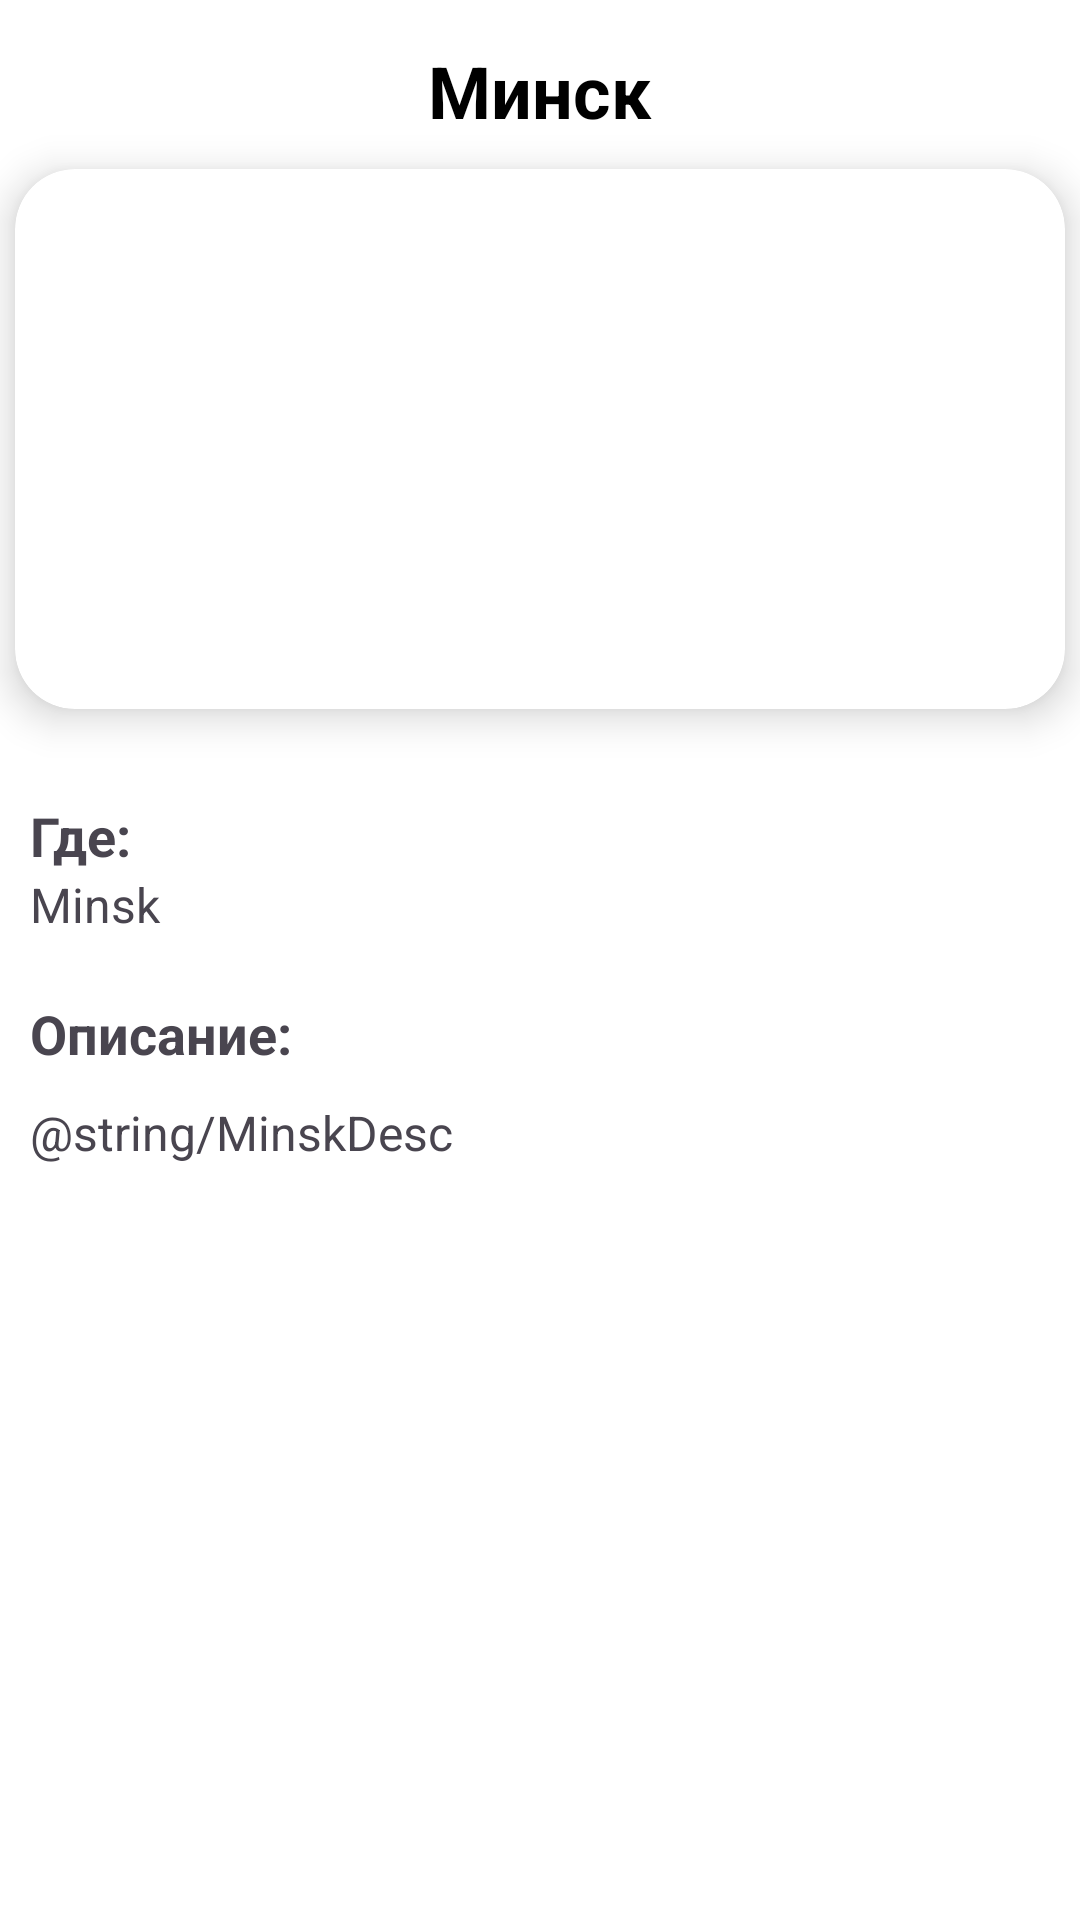

Write the Android layout XML for this screen, with the resource values it uses.
<!-- AndroidManifest.xml: application theme Theme.CityPOMSJava -->
<!-- res/layout/activity_detailed.xml -->
<?xml version="1.0" encoding="utf-8"?>
<LinearLayout xmlns:android="http://schemas.android.com/apk/res/android"
    xmlns:app="http://schemas.android.com/apk/res-auto"
    xmlns:tools="http://schemas.android.com/tools"
    android:id="@+id/frame_layout_main"
    android:layout_width="match_parent"
    android:layout_height="match_parent"
    android:background="@color/white"
    android:orientation="vertical"
    tools:context=".DetailedFragment">

    <TextView
        android:id="@+id/detailName2"
        android:layout_width="wrap_content"
        android:layout_height="wrap_content"
        android:layout_gravity="center"
        android:layout_marginTop="14dp"
        android:text="Минск"
        android:textColor="@color/black"
        android:textSize="24sp"
        android:textStyle="bold" />

    <androidx.cardview.widget.CardView
        android:id="@+id/cardImage"
        android:layout_width="350dp"
        android:layout_height="180dp"
        android:layout_gravity="center"
        android:layout_marginTop="10dp"
        app:cardCornerRadius="20dp"
        app:cardElevation="8dp">

        <ImageView
            android:id="@+id/detailImage"
            android:layout_width="380dp"
            android:layout_height="190dp"
            android:layout_gravity="center"
            android:layout_marginTop="0dp"
            android:scaleType="centerCrop"
            android:src="@drawable/minsk" />

    </androidx.cardview.widget.CardView>

    <TextView
        android:layout_width="wrap_content"
        android:layout_height="wrap_content"
        android:layout_marginStart="10dp"
        android:layout_marginTop="30dp"
        android:text="Где:"
        android:textSize="18sp"
        android:textStyle="bold" />


    <TextView
        android:id="@+id/detailName"
        android:layout_width="match_parent"
        android:layout_height="wrap_content"
        android:layout_marginStart="10dp"
        android:text="Minsk"
        android:textSize="16sp" />

    <TextView
        android:layout_width="match_parent"
        android:layout_height="wrap_content"
        android:layout_marginStart="10dp"
        android:layout_marginTop="20dp"
        android:text="Описание:"
        android:textSize="18sp"
        android:textStyle="bold" />

    <TextView
        android:id="@+id/detailDesc3"
        android:layout_width="match_parent"
        android:layout_height="wrap_content"
        android:layout_marginStart="10dp"
        android:layout_marginLeft="10dp"
        android:layout_marginTop="10dp"
        android:layout_marginRight="10dp"
        android:text="@string/MinskDesc"
        android:textSize="16sp" />

</LinearLayout>
<!-- resources referenced by this layout -->
<resources>
  <color name="black">#FF000000</color>
  <color name="white">#FFFFFFFF</color>
  <style name="Theme.CityPOMSJava" parent="Base.Theme.CityPOMSJava" />
  <style name="Base.Theme.CityPOMSJava" parent="Theme.Material3.DayNight.NoActionBar">
        <item name="colorPrimary">@color/lavender</item>
          <item name="colorPrimaryVariant">@color/lavender</item>
      </style>
  <color name="lavender">#8692f7</color>
</resources>
